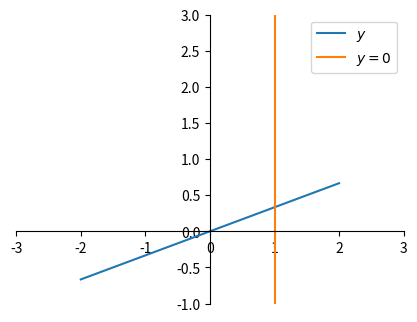

Reproduce this figure in Python.
import matplotlib.pyplot as plt
import numpy as np

# Definimos la función y los valores de x
x = np.linspace(-2, 2, 1000)
y1 = x/3
#y3 = np.zeros_like(x)+0.01

x4 = [1, 1]
y4 = [-10, 10]

# Creamos la figura y los ejes
fig, ax = plt.subplots()

# Configurar la figura
ax.spines['left'].set_position('zero')  # mover el eje y al centro
ax.spines['bottom'].set_position('zero')  # mover el eje x al centro
ax.spines['right'].set_color('none')  # ocultar el borde derecho
ax.spines['top'].set_color('none')  # ocultar el borde superior
ax.xaxis.set_ticks_position('bottom')  # ubicar las marcas del eje x en la parte inferior
ax.yaxis.set_ticks_position('left')  # ubicar las marcas del eje y en la parte izquierda
ax.spines['left'].set_color('black')  # establecer el color del eje y en negro
ax.spines['bottom'].set_color('black')  # establecer el color del eje x en negro

# Graficamos las funciones
ax.plot(x, y1, label='$y$')
ax.plot(x4, y4, label='$y = 0$')

# Configuramos los ejes y la leyenda
ax.set_xlim([-3, 3])
ax.set_ylim([-1, 3])
ax.legend()

# Mostramos la figura
fig.set_size_inches(5, 3.75)
#plt.savefig('../images/fig7_ejer_1_4.png', format='png', transparent=True)
plt.show()